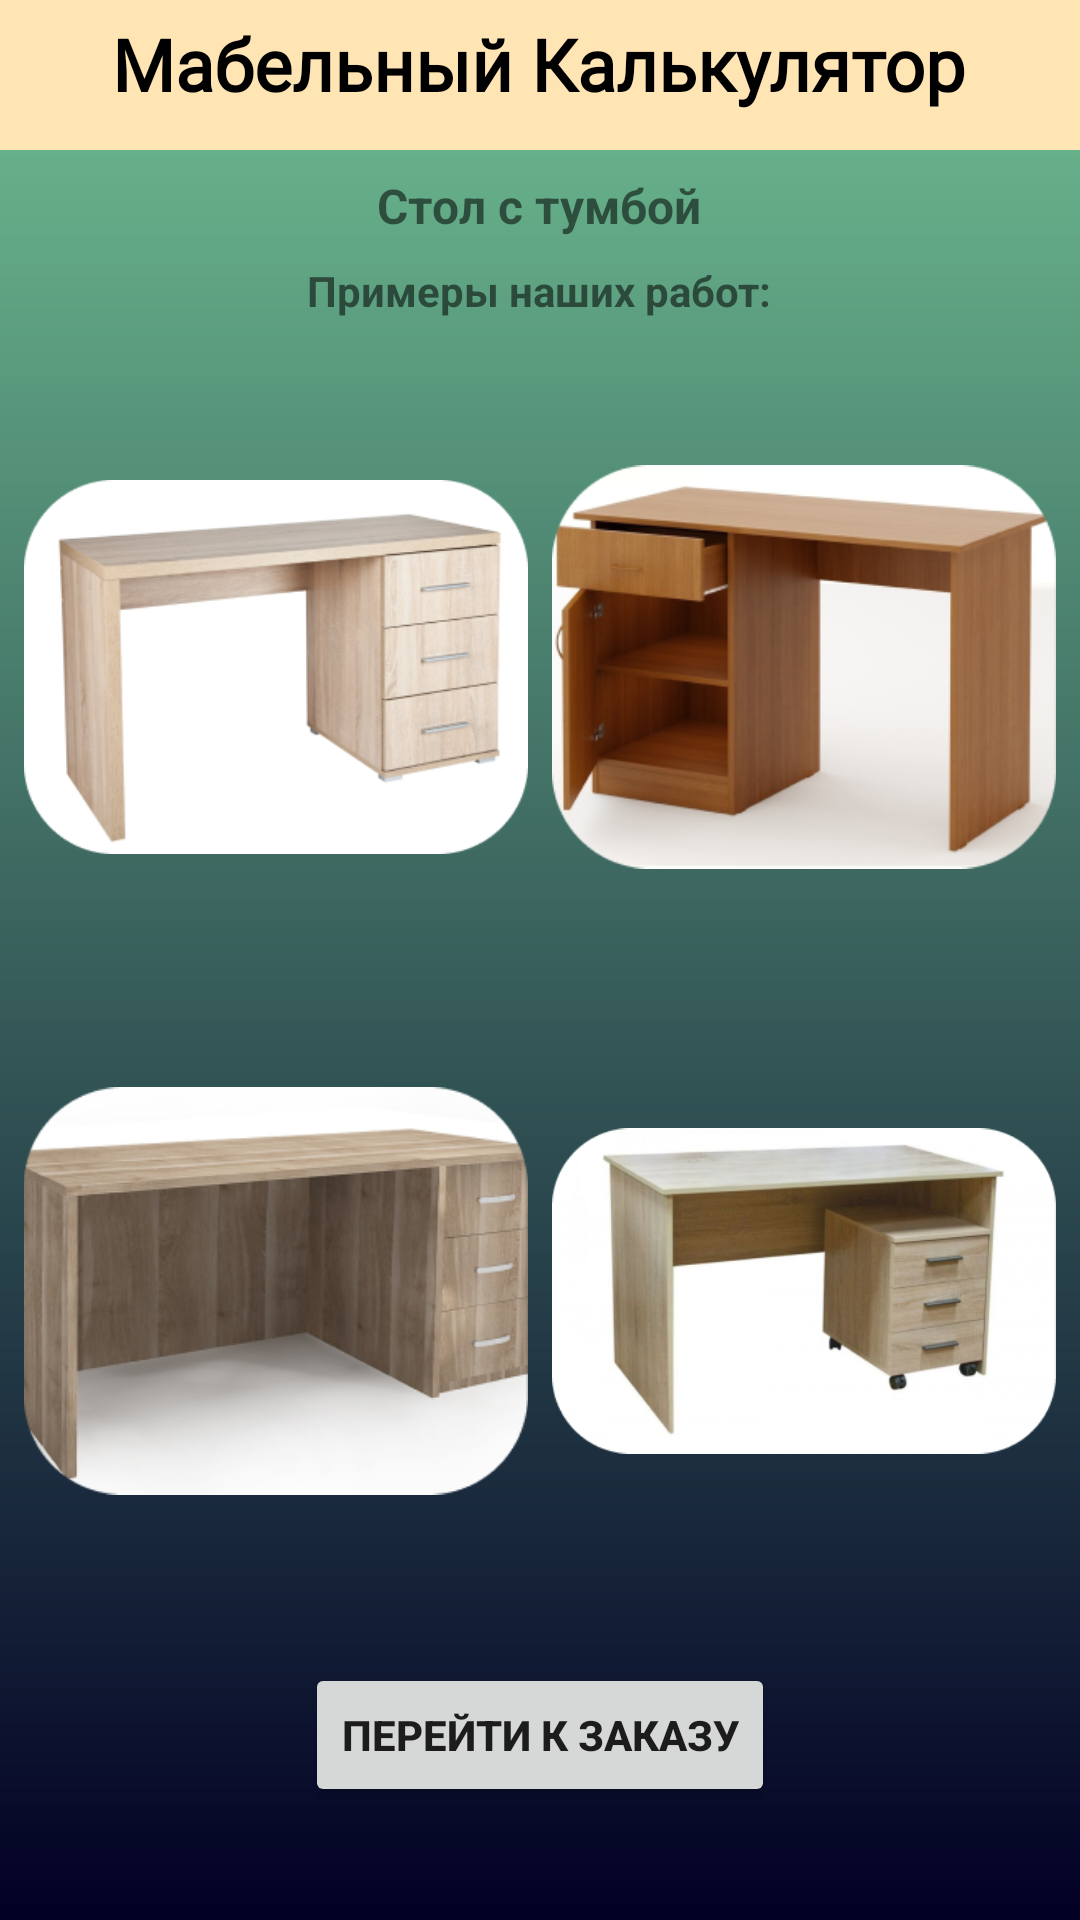

This screen was rendered from an Android layout file. Write that file and the resources it references.
<!-- AndroidManifest.xml: application theme Theme.CusWork -->
<!-- res/layout/fragment_photos.xml -->
<?xml version="1.0" encoding="utf-8"?>
<androidx.constraintlayout.widget.ConstraintLayout xmlns:android="http://schemas.android.com/apk/res/android"
    xmlns:app="http://schemas.android.com/apk/res-auto"
    xmlns:tools="http://schemas.android.com/tools"
    android:layout_width="match_parent"
    android:background="@drawable/gradietn_one"
    android:layout_height="match_parent"
    android:screenOrientation="portrait"
    tools:context=".ui.dashboard.CalculatorFragment">


    <View
        android:id="@+id/view"
        android:layout_width="match_parent"
        android:layout_height="50dp"
        android:background="@color/title"
        app:layout_constraintBottom_toBottomOf="@+id/title_tv"
        app:layout_constraintTop_toTopOf="parent"
        app:layout_constraintVertical_bias="0.051"
        tools:layout_editor_absoluteX="0dp" />


    <TextView
        android:id="@+id/title_tv"
        android:layout_width="wrap_content"
        android:layout_height="wrap_content"
        android:text="Мабельный Калькулятор"
        android:textSize="24sp"
        android:textStyle="bold"
        android:fontFamily="@font/main4"
        android:textColor="@color/black"
        app:layout_constraintBottom_toBottomOf="parent"
        app:layout_constraintEnd_toEndOf="parent"
        app:layout_constraintHorizontal_bias="0.497"
        app:layout_constraintStart_toStartOf="parent"
        app:layout_constraintTop_toTopOf="parent"
        app:layout_constraintVertical_bias="0.008" />

    <LinearLayout
        android:id="@+id/photos_conteiner"
        android:layout_width="match_parent"
        android:layout_height="wrap_content"
        android:layout_marginTop="8dp"
        android:gravity="center"
        android:orientation="vertical"
        app:layout_constraintTop_toBottomOf="@+id/view">

        <TextView
            android:id="@+id/title_tv2"
            android:layout_width="wrap_content"
            android:layout_height="wrap_content"
            android:text="Стол с тумбой"
            android:textSize="16dp"
            android:textStyle="bold" />

        <TextView
            android:id="@+id/title_tv3"
            android:layout_width="wrap_content"
            android:layout_marginTop="8dp"
            android:layout_height="wrap_content"
            android:text="Примеры наших работ:"
            android:textStyle="bold" />
        <LinearLayout
            android:layout_width="match_parent"
            android:layout_height="wrap_content"
            android:layout_marginTop="16dp"
            android:orientation="horizontal"
            >
            <ImageView
                android:layout_width="0dp"
                android:layout_height="200dp"
                android:layout_weight="0.8"
                android:layout_marginLeft="8dp"
                android:src="@drawable/img_3001"
                />
            <ImageView
                android:layout_width="0dp"
                android:layout_height="200dp"
                android:src="@drawable/img_2201"
                android:layout_weight="0.8"
                android:layout_marginRight="8dp"
                android:layout_marginLeft="8dp"

                />

        </LinearLayout>
        <LinearLayout
            android:layout_width="match_parent"
            android:layout_height="wrap_content"
            android:layout_marginTop="8dp"
            android:orientation="horizontal"
            >
            <ImageView
                android:layout_width="0dp"
                android:layout_height="200dp"
                android:layout_weight="1"
                android:src="@drawable/img"
                android:layout_marginLeft="8dp"
                />

            <ImageView
                android:layout_width="0dp"
                android:layout_height="200dp"
                android:layout_marginLeft="8dp"
                android:layout_marginRight="8dp"
                android:layout_weight="1"
                android:src="@drawable/img_22" />

        </LinearLayout>

        <Button
            android:id="@+id/photos_to_calculator_1"
            android:layout_width="wrap_content"
            android:layout_height="wrap_content"
            android:layout_marginTop="24dp"
            android:textStyle="bold"
            android:text="@string/select" />
    </LinearLayout>

</androidx.constraintlayout.widget.ConstraintLayout>
<!-- resources referenced by this layout -->
<resources>
  <color name="black">#FF000000</color>
  <color name="title">#ffe5b4</color>
  <!-- drawable gradietn_one (drawable) -->
  <?xml version="1.0" encoding="utf-8"?>
  <shape xmlns:android="http://schemas.android.com/apk/res/android">
  
  <gradient
  
      android:angle="270"
      android:startColor="#6fbf93"
      android:endColor="#020024"
  ></gradient>
  
  </shape>
  <!-- drawable img: png bitmap (drawable, 1570 bytes) -->
  <!-- drawable img_22: png bitmap (drawable-v24, 109032 bytes) -->
  <!-- drawable img_2201: png bitmap (drawable-v24, 112272 bytes) -->
  <!-- drawable img_3001: png bitmap (drawable-v24, 82298 bytes) -->
  <string name="select">Перейти к заказу</string>
  <style name="Theme.CusWork" parent="Theme.AppCompat.DayNight.NoActionBar">
          
          <item name="colorPrimary">@color/purple_500</item>
          <item name="colorPrimaryDark">@color/purple_700</item>
          <item name="colorAccent">@color/teal_200</item>
       <item name="android:windowFullscreen">true</item>
  
          <item name="android:windowNoTitle">true</item>
      </style>
  <color name="purple_500">#FF6200EE</color>
  <color name="purple_700">#FF3700B3</color>
  <color name="teal_200">#FF03DAC5</color>
</resources>
